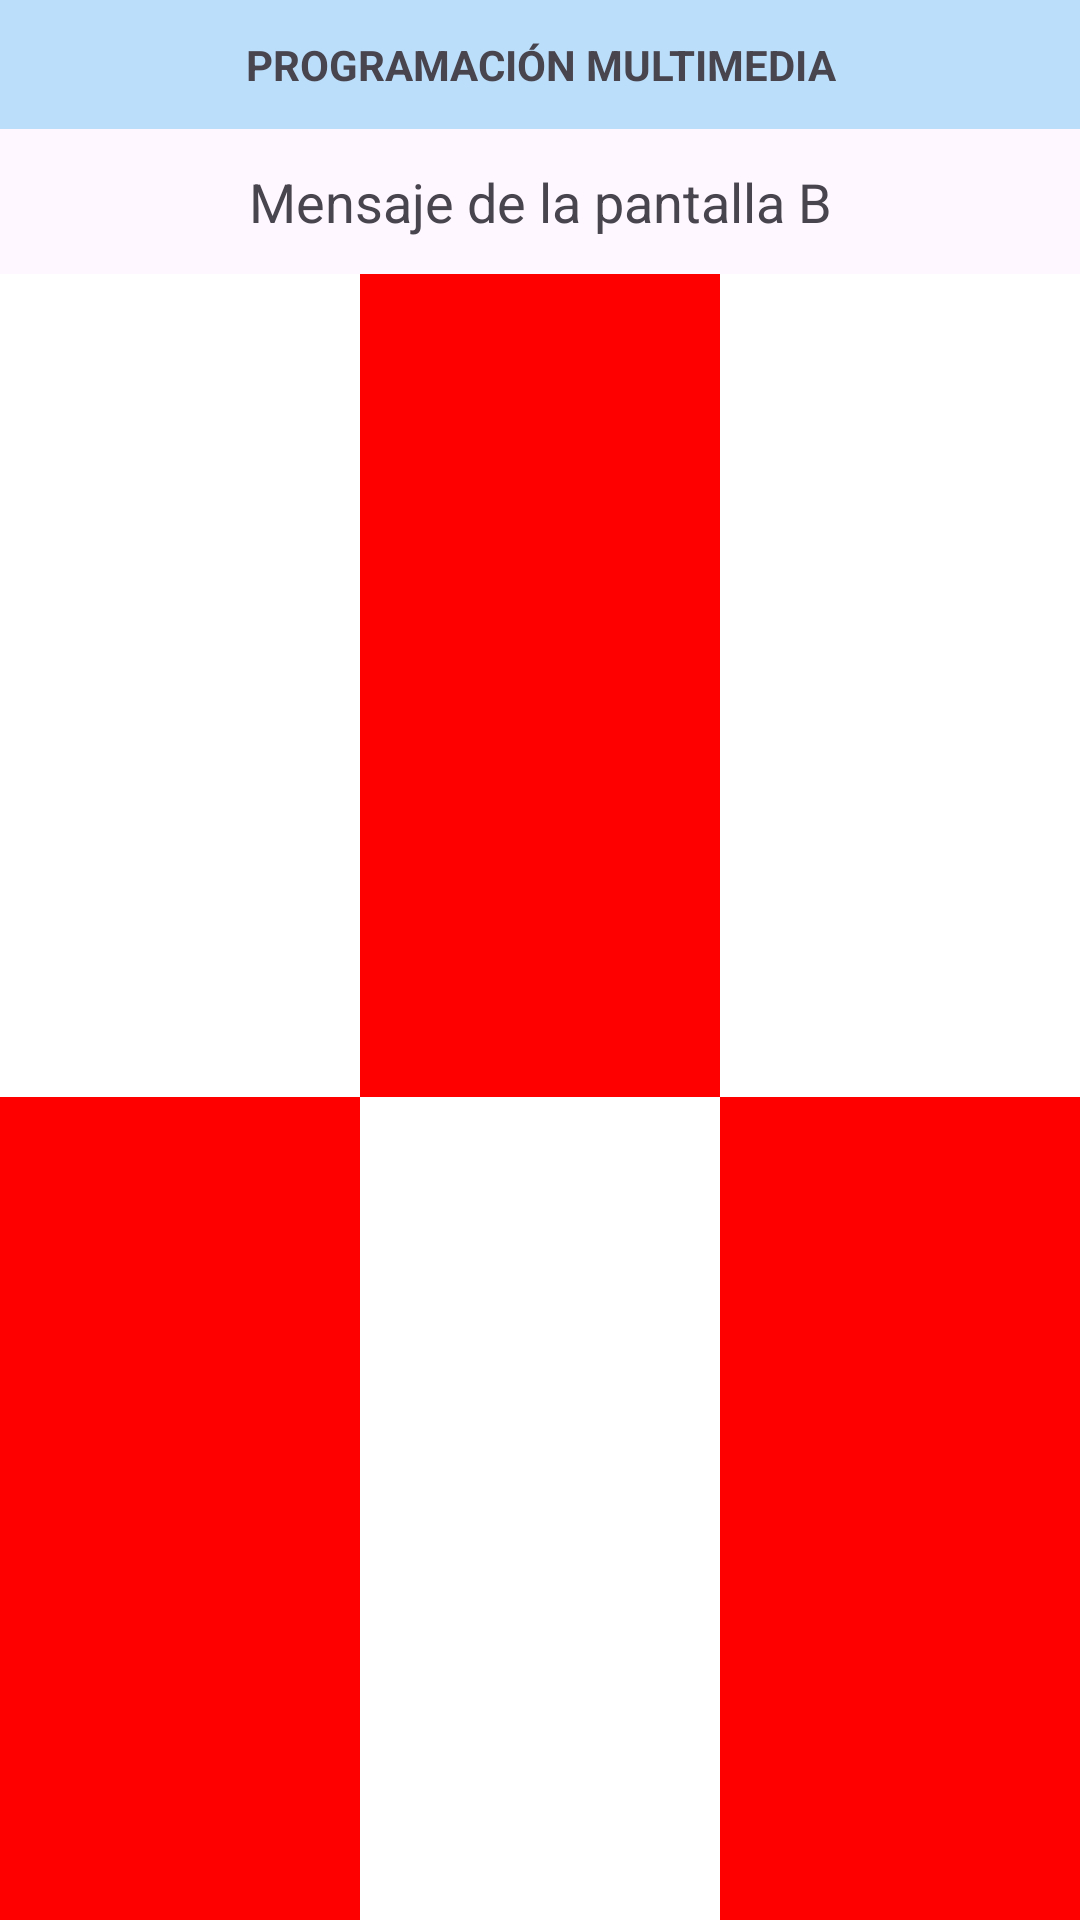

Write the Android layout XML for this screen, with the resource values it uses.
<!-- AndroidManifest.xml: application theme Theme.PMDM_UT3 -->
<!-- res/layout/activity_ej3_b.xml -->
<?xml version="1.0" encoding="utf-8"?>
<LinearLayout xmlns:android="http://schemas.android.com/apk/res/android"
    android:layout_width="match_parent"
    android:layout_height="match_parent"
    android:fitsSystemWindows="true"
    android:orientation="vertical">

    <TextView
        android:layout_width="match_parent"
        android:layout_height="wrap_content"
        android:background="#BBDEFB"
        android:gravity="center"
        android:padding="12dp"
        android:text="PROGRAMACIÓN MULTIMEDIA"
        android:textStyle="bold" />

    <TextView
        android:layout_width="match_parent"
        android:layout_height="wrap_content"
        android:gravity="center"
        android:padding="12dp"
        android:text="Mensaje de la pantalla B"
        android:textSize="18sp" />

    <LinearLayout
        android:layout_width="match_parent"
        android:layout_height="0dp"
        android:layout_weight="1"
        android:orientation="horizontal">
        <View android:layout_width="0dp" android:layout_height="match_parent" android:layout_weight="1" android:background="#FFFFFF" />
        <View android:layout_width="0dp" android:layout_height="match_parent" android:layout_weight="1" android:background="#FF0000" />
        <View android:layout_width="0dp" android:layout_height="match_parent" android:layout_weight="1" android:background="#FFFFFF" />
    </LinearLayout>

    <LinearLayout
        android:layout_width="match_parent"
        android:layout_height="0dp"
        android:layout_weight="1"
        android:orientation="horizontal">
        <View android:layout_width="0dp" android:layout_height="match_parent" android:layout_weight="1" android:background="#FF0000" />
        <View android:layout_width="0dp" android:layout_height="match_parent" android:layout_weight="1" android:background="#FFFFFF" />
        <View android:layout_width="0dp" android:layout_height="match_parent" android:layout_weight="1" android:background="#FF0000" />
    </LinearLayout>
</LinearLayout>
<!-- resources referenced by this layout -->
<resources>
  <style name="Theme.PMDM_UT3" parent="Base.Theme.PMDM_UT3" />
  <style name="Base.Theme.PMDM_UT3" parent="Theme.Material3.DayNight.NoActionBar">
          
          
      </style>
</resources>
